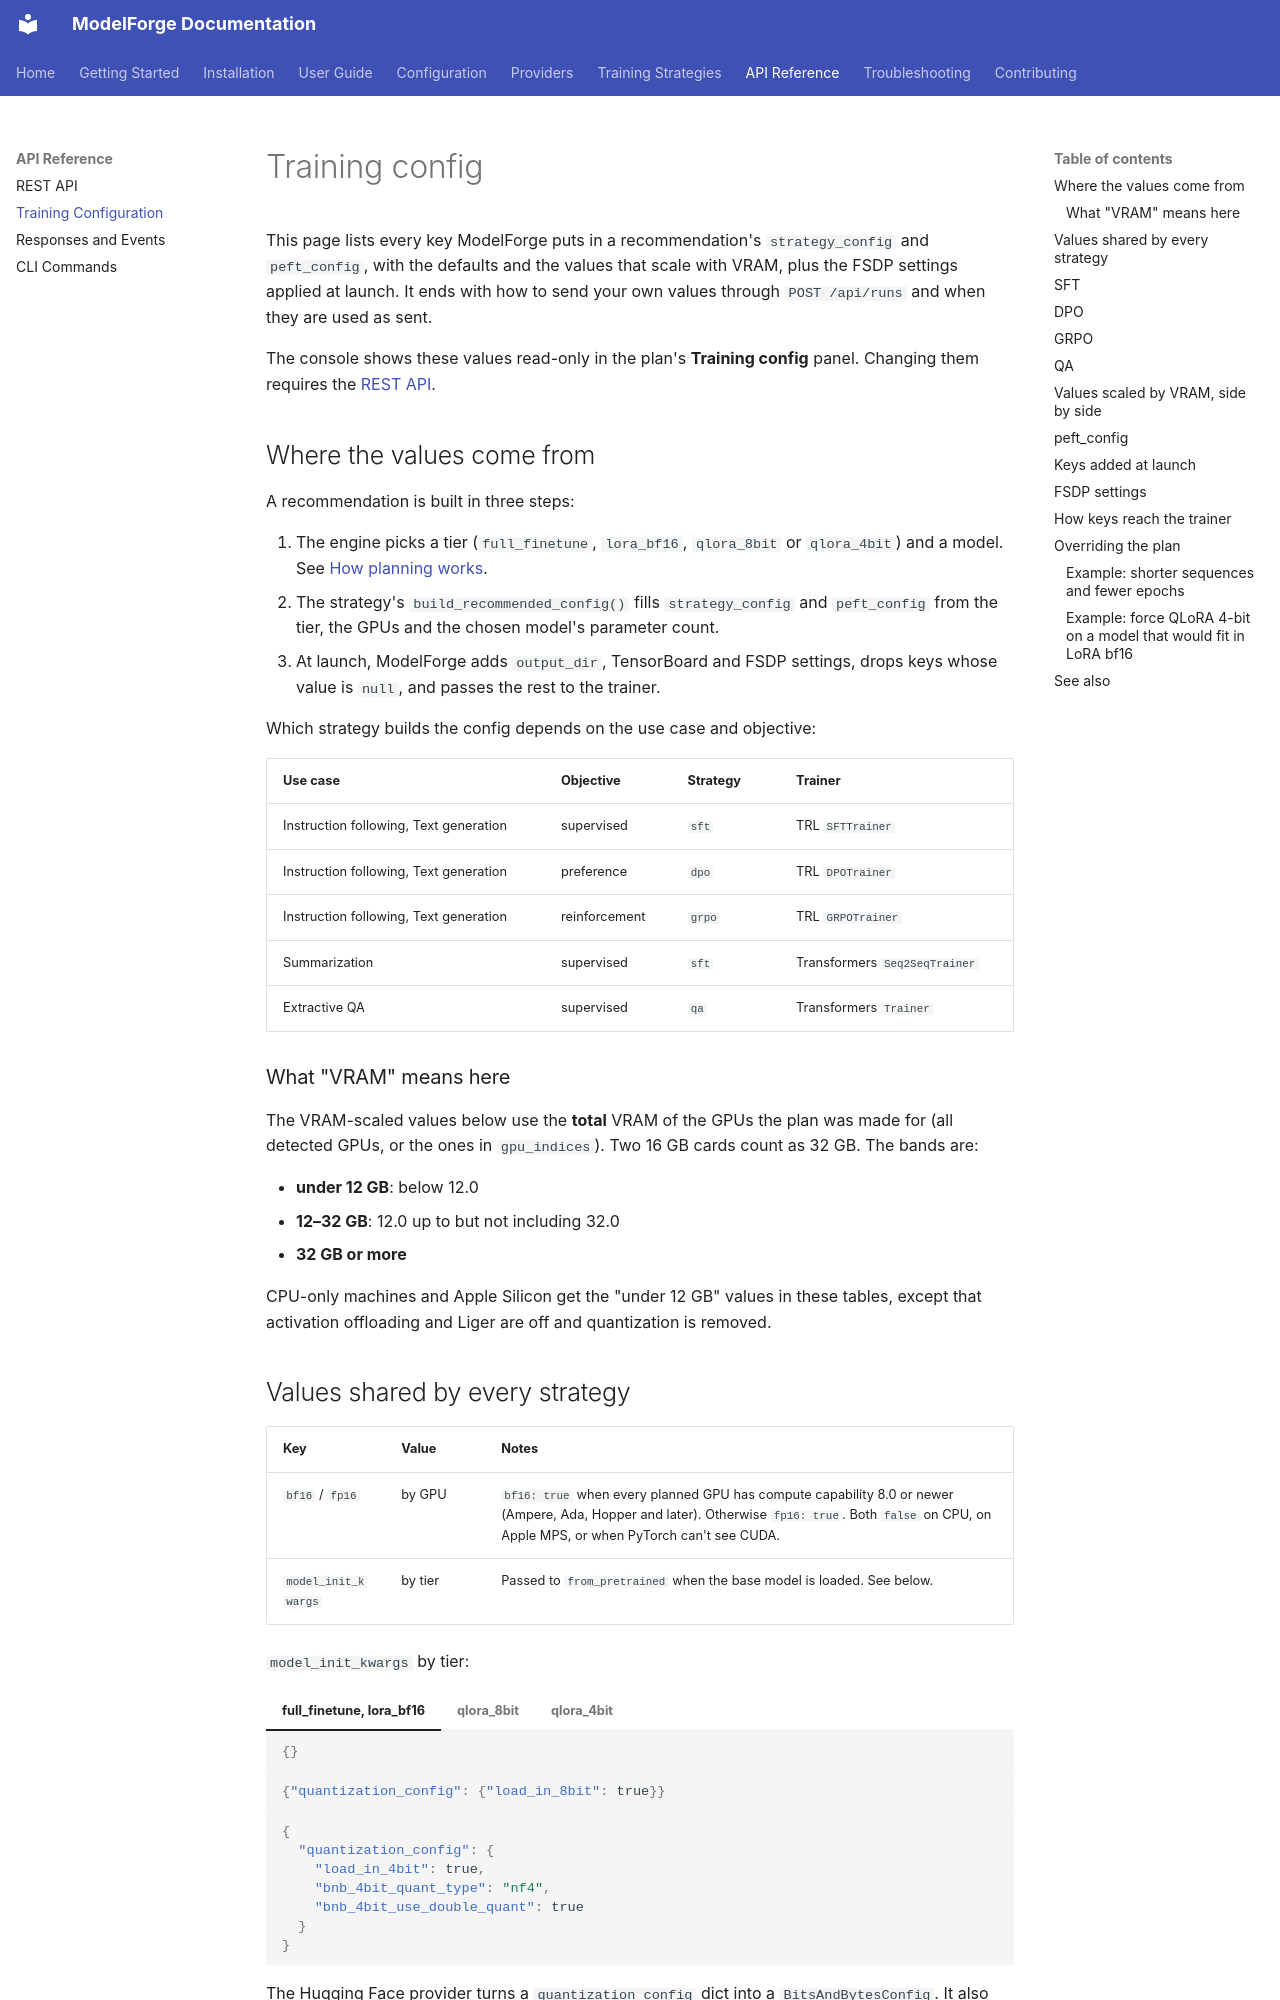

repository: ForgeOpus/ModelForge · page: api-reference/training-config/index.html · generator: mkdocs

# Training config

This page lists every key ModelForge puts in a recommendation's `strategy_config` and `peft_config`, with the defaults and the values that scale with VRAM, plus the FSDP settings applied at launch. It ends with how to send your own values through `POST /api/runs` and when they are used as sent.

The console shows these values read-only in the plan's **Training config** panel. Changing them requires the [REST API](rest-api.md).

## Where the values come from

A recommendation is built in three steps:

1. The engine picks a tier (`full_finetune`, `lora_bf16`, `qlora_8bit` or `qlora_4bit`) and a model. See [How planning works](../configuration/configuration-guide.md).
2. The strategy's `build_recommended_config()` fills `strategy_config` and `peft_config` from the tier, the GPUs and the chosen model's parameter count.
3. At launch, ModelForge adds `output_dir`, TensorBoard and FSDP settings, drops keys whose value is `null`, and passes the rest to the trainer.

Which strategy builds the config depends on the use case and objective:

| Use case | Objective | Strategy | Trainer |
|---|---|---|---|
| Instruction following, Text generation | supervised | `sft` | TRL `SFTTrainer` |
| Instruction following, Text generation | preference | `dpo` | TRL `DPOTrainer` |
| Instruction following, Text generation | reinforcement | `grpo` | TRL `GRPOTrainer` |
| Summarization | supervised | `sft` | Transformers `Seq2SeqTrainer` |
| Extractive QA | supervised | `qa` | Transformers `Trainer` |

### What "VRAM" means here

The VRAM-scaled values below use the **total** VRAM of the GPUs the plan was made for (all detected GPUs, or the ones in `gpu_indices`). Two 16 GB cards count as 32 GB. The bands are:

- **under 12 GB**: below 12.0
- **12–32 GB**: 12.0 up to but not including 32.0
- **32 GB or more**

CPU-only machines and Apple Silicon get the "under 12 GB" values in these tables, except that activation offloading and Liger are off and quantization is removed.
